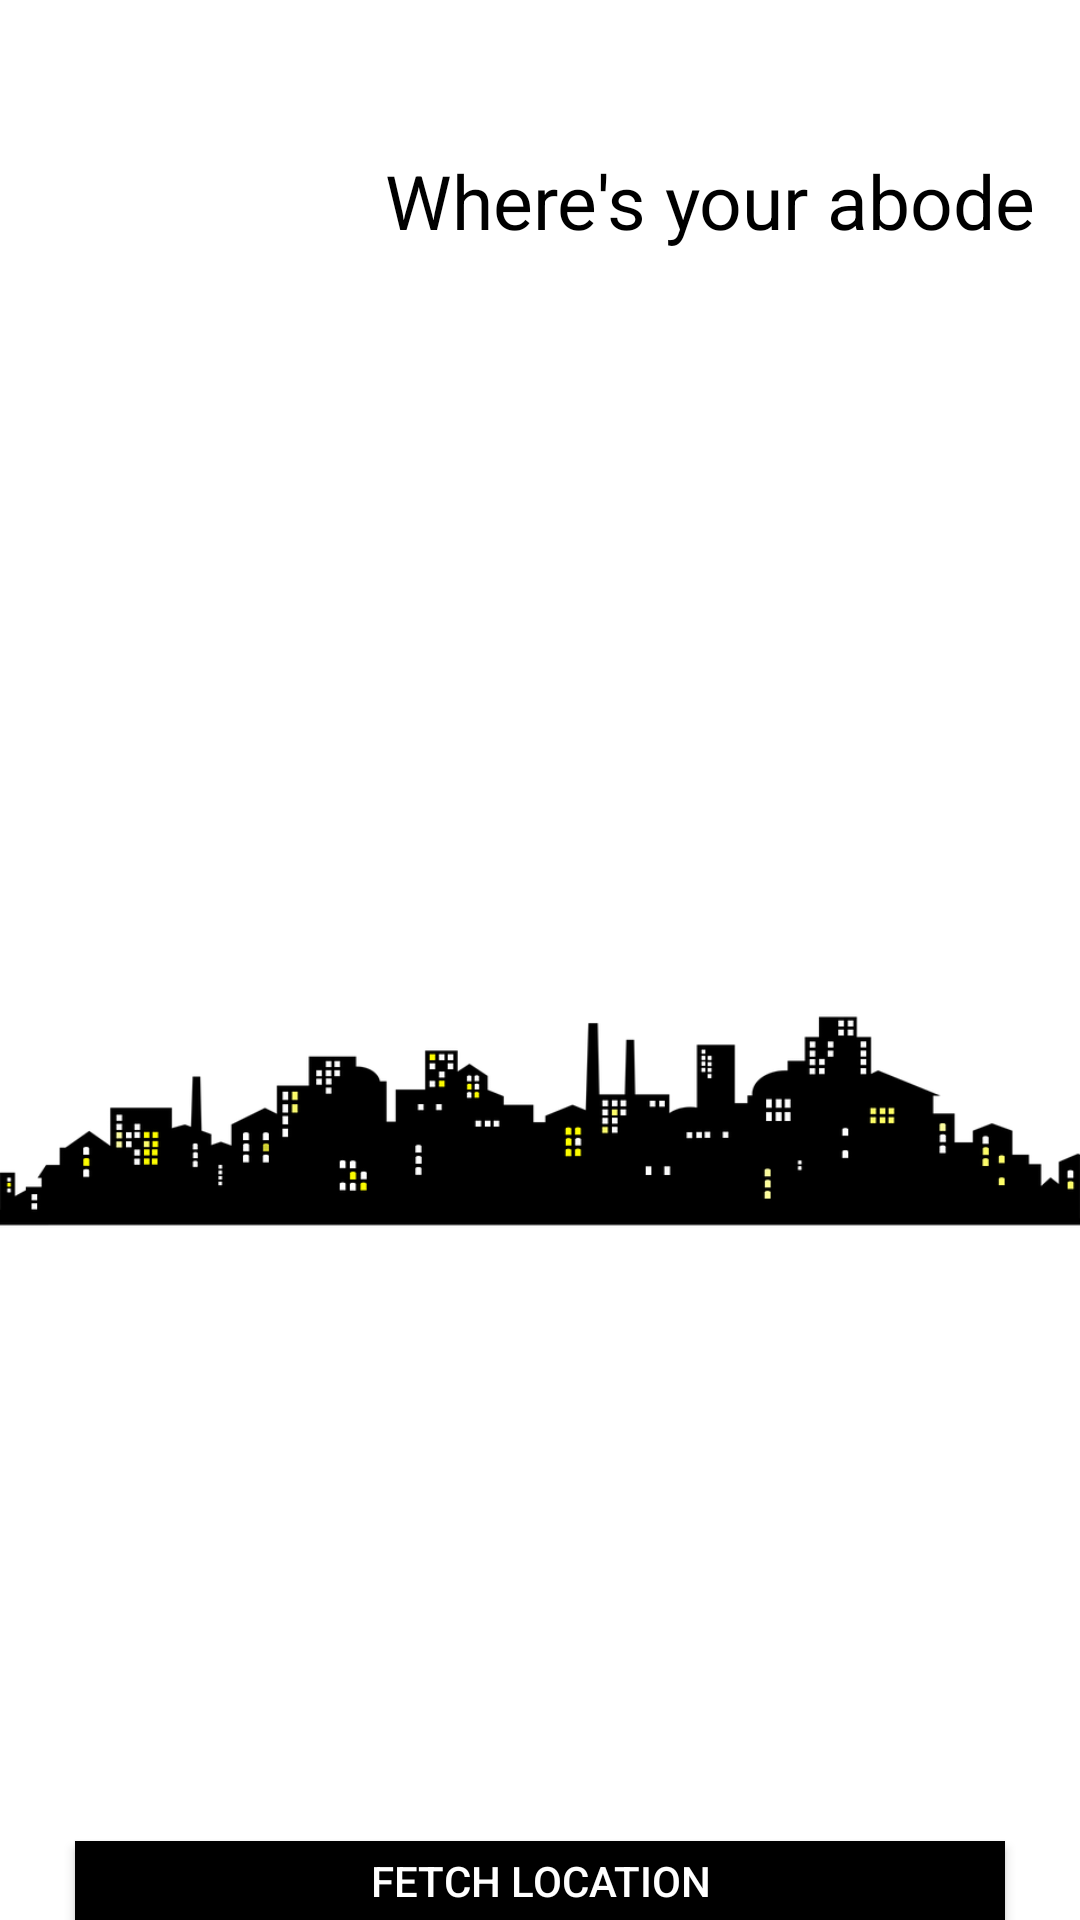

Reconstruct the res/layout file that produces this screen, plus the resources it refers to.
<!-- AndroidManifest.xml: application theme AppTheme -->
<!-- res/layout/select_location.xml -->
<?xml version="1.0" encoding="utf-8"?>
<LinearLayout xmlns:android="http://schemas.android.com/apk/res/android"
    android:orientation="vertical"
    android:background="@color/colorPrimaryDark"
    android:layout_width="match_parent"
    android:layout_height="match_parent">

    <TextView
        android:layout_width="match_parent"
        android:layout_height="wrap_content"
        android:text="Where's your abode"
        android:textSize="25sp"
        android:textColor="@color/black"
        android:gravity="end"
        android:layout_marginEnd="15dp"
        android:layout_marginTop="50dp"/>

    <ImageView
        android:layout_width="match_parent"
        android:layout_height="wrap_content"
        android:src="@drawable/select_location"
        android:layout_marginTop="50dp"
        />

    <Button
        android:layout_width="match_parent"
        android:layout_height="wrap_content"
        android:id="@+id/fetch_location_bt"
        android:layout_marginLeft="25dp"
        android:layout_marginRight="25dp"
        android:background="@color/black"
        android:text="Fetch Location"
        android:textColor="@color/colorPrimary"/>
</LinearLayout>
<!-- resources referenced by this layout -->
<resources>
  <color name="black">#000000</color>
  <color name="colorPrimary">#FFFFFF</color>
  <color name="colorPrimaryDark">#FFFFFF</color>
  <!-- drawable select_location: png bitmap (drawable, 31453 bytes) -->
  <style name="AppTheme" parent="Theme.AppCompat.Light.NoActionBar">
          
          <item name="colorPrimary">@color/colorPrimary</item>
          <item name="colorPrimaryDark">@color/colorPrimaryDark</item>
          <item name="colorAccent">@color/colorAccent</item>
          <item name="android:windowLightStatusBar" tools:targetApi="23">true</item>
  
      </style>
  <color name="colorAccent">#aaa</color>
</resources>
